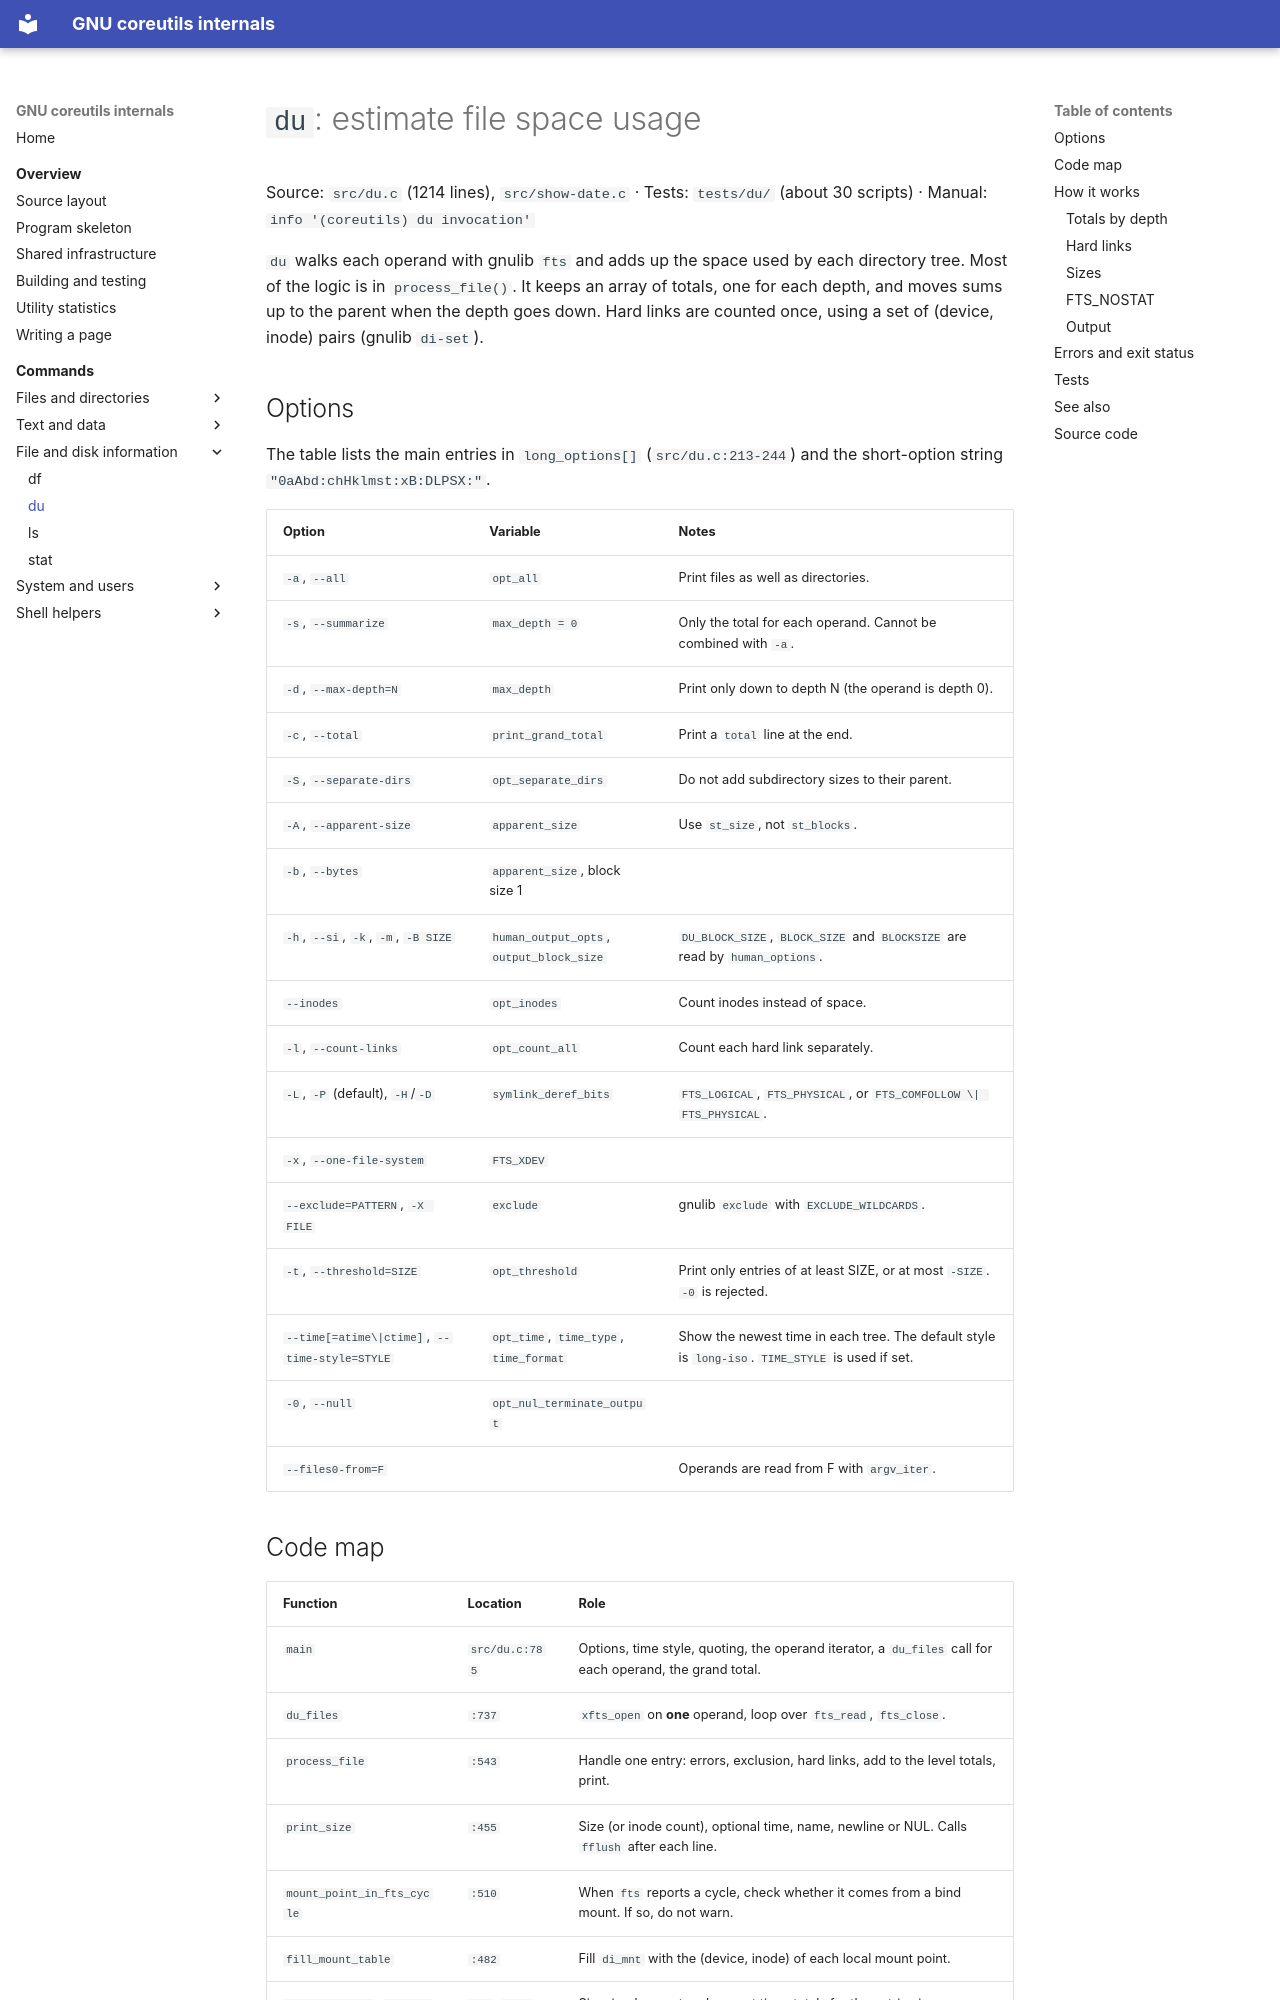

repository: andrewh/coreutils · page: commands/du/index.html · generator: mkdocs

# `du`: estimate file space usage

Source: `src/du.c` (1214 lines), `src/show-date.c` · Tests: `tests/du/`
(about 30 scripts) · Manual: `info '(coreutils) du invocation'`

`du` walks each operand with gnulib `fts` and adds up the space used by
each directory tree. Most of the logic is in `process_file()`. It keeps an
array of totals, one for each depth, and moves sums up to the parent when
the depth goes down. Hard links are counted once, using a set of (device,
inode) pairs (gnulib `di-set`).

## Options

The table lists the main entries in `long_options[]`
(`src/du.c:213-244`) and the short-option string
`"0aAbd:chHklmst:xB:DLPSX:"`.

| Option | Variable | Notes |
|---|---|---|
| `-a`, `--all` | `opt_all` | Print files as well as directories. |
| `-s`, `--summarize` | `max_depth = 0` | Only the total for each operand. Cannot be combined with `-a`. |
| `-d`, `--max-depth=N` | `max_depth` | Print only down to depth N (the operand is depth 0). |
| `-c`, `--total` | `print_grand_total` | Print a `total` line at the end. |
| `-S`, `--separate-dirs` | `opt_separate_dirs` | Do not add subdirectory sizes to their parent. |
| `-A`, `--apparent-size` | `apparent_size` | Use `st_size`, not `st_blocks`. |
| `-b`, `--bytes` | `apparent_size`, block size 1 | |
| `-h`, `--si`, `-k`, `-m`, `-B SIZE` | `human_output_opts`, `output_block_size` | `DU_BLOCK_SIZE`, `BLOCK_SIZE` and `BLOCKSIZE` are read by `human_options`. |
| `--inodes` | `opt_inodes` | Count inodes instead of space. |
| `-l`, `--count-links` | `opt_count_all` | Count each hard link separately. |
| `-L`, `-P` (default), `-H`/`-D` | `symlink_deref_bits` | `FTS_LOGICAL`, `FTS_PHYSICAL`, or `FTS_COMFOLLOW \| FTS_PHYSICAL`. |
| `-x`, `--one-file-system` | `FTS_XDEV` | |
| `--exclude=PATTERN`, `-X FILE` | `exclude` | gnulib `exclude` with `EXCLUDE_WILDCARDS`. |
| `-t`, `--threshold=SIZE` | `opt_threshold` | Print only entries of at least SIZE, or at most `-SIZE`. `-0` is rejected. |
| `--time[=atime\|ctime]`, `--time-style=STYLE` | `opt_time`, `time_type`, `time_format` | Show the newest time in each tree. The default style is `long-iso`. `TIME_STYLE` is used if set. |
| `-0`, `--null` | `opt_nul_terminate_output` | |
| `--files0-from=F` | | Operands are read from F with `argv_iter`. |
